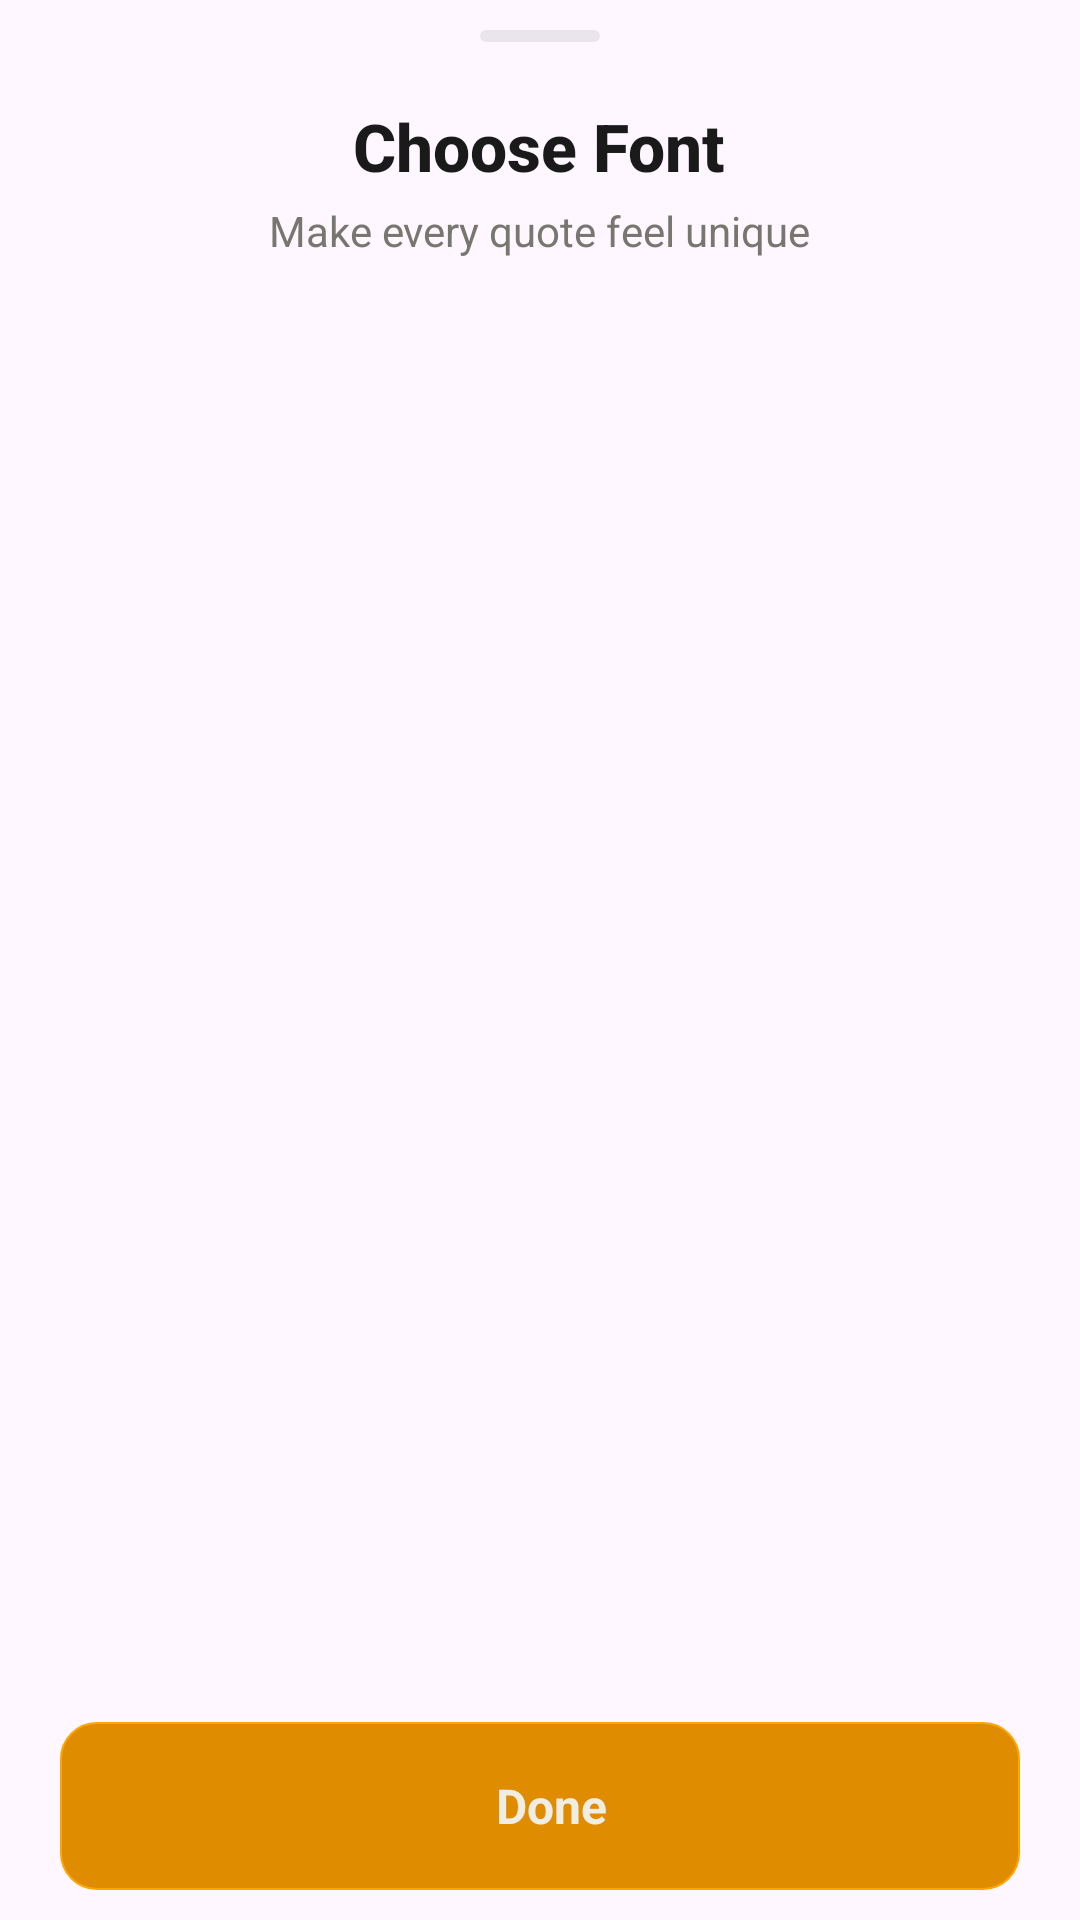

The Android layout XML behind this screen, and the referenced resources:
<!-- AndroidManifest.xml: application theme Theme.DailySpark -->
<!-- res/layout/layout_font_bottom_sheet.xml -->
<?xml version="1.0" encoding="utf-8"?>
<LinearLayout xmlns:android="http://schemas.android.com/apk/res/android"
    xmlns:app="http://schemas.android.com/apk/res-auto"
    xmlns:tools="http://schemas.android.com/tools"
    android:layout_width="match_parent"
    android:layout_height="match_parent"
    android:background="@drawable/bg_bottom_sheet"
    android:orientation="vertical"
    android:paddingTop="10dp"
    android:paddingBottom="10dp">

    <View
        android:layout_width="40dp"
        android:layout_height="4dp"
        android:layout_gravity="center_horizontal"
        android:layout_marginBottom="20dp"
        android:background="@drawable/shape_drag_handle" />

    <LinearLayout
        android:layout_width="match_parent"
        android:layout_height="wrap_content"
        android:layout_marginBottom="24dp"
        android:gravity="center_horizontal"
        android:orientation="vertical"
        android:paddingHorizontal="24dp">

        <TextView
            android:layout_width="wrap_content"
            android:layout_height="wrap_content"
            android:fontFamily="sans-serif-medium"
            android:text="Choose Font"
            android:textColor="@color/text_primary"
            android:textSize="22sp"
            android:textStyle="bold" />

        <TextView
            android:layout_width="wrap_content"
            android:layout_height="wrap_content"
            android:layout_marginTop="4dp"
            android:text="Make every quote feel unique"
            android:textColor="@color/text_muted"
            android:textSize="14sp" />

    </LinearLayout>


    <androidx.recyclerview.widget.RecyclerView
        android:id="@+id/rvFonts"
        android:layout_width="match_parent"
        android:layout_height="0dp"
        android:layout_weight="1"
        android:clipToPadding="false"
        android:paddingHorizontal="20dp"
        app:layoutManager="androidx.recyclerview.widget.GridLayoutManager"
        app:spanCount="2"
        tools:listitem="@layout/item_font" />


    <LinearLayout
        android:id="@+id/btnDone"
        android:layout_width="match_parent"
        android:layout_height="56dp"
        android:layout_gravity="center"
        android:layout_marginHorizontal="20dp"
        android:layout_marginTop="10dp"
        android:background="@drawable/bg_btn_primary"
        android:clickable="false"
        android:enabled="false"
        android:gravity="center"
        android:orientation="horizontal">

        <androidx.appcompat.widget.AppCompatTextView
            android:id="@+id/tvCreate"
            android:layout_width="wrap_content"
            android:layout_height="wrap_content"
            android:layout_marginStart="8dp"
            android:text="Done"
            android:textColor="@color/app_text"
            android:textSize="16sp"
            android:textStyle="bold" />

    </LinearLayout>

</LinearLayout>
<!-- res/layout/item_font.xml (included above) -->
<?xml version="1.0" encoding="utf-8"?>
<com.google.android.material.card.MaterialCardView xmlns:android="http://schemas.android.com/apk/res/android"
    xmlns:app="http://schemas.android.com/apk/res-auto"
    android:id="@+id/cardFont"
    android:layout_width="match_parent"
    android:layout_height="wrap_content"
    android:layout_margin="6dp"
    android:foreground="?attr/selectableItemBackground"
    app:cardBackgroundColor="@color/card_secondary"
    app:cardCornerRadius="16dp"
    app:cardElevation="0dp"
    app:strokeColor="@color/border"
    app:strokeWidth="1dp">

    <FrameLayout
        android:layout_width="match_parent"
        android:layout_height="wrap_content">

        <LinearLayout
            android:layout_width="match_parent"
            android:layout_height="wrap_content"
            android:gravity="center"
            android:orientation="vertical"
            android:paddingHorizontal="12dp"
            android:paddingVertical="22dp">

            <TextView
                android:id="@+id/fontPreview"
                android:layout_width="wrap_content"
                android:layout_height="wrap_content"
                android:text="Aa"
                android:textColor="@color/text_primary"
                android:textSize="30sp" />

            <TextView
                android:id="@+id/fontName"
                android:layout_width="wrap_content"
                android:layout_height="wrap_content"
                android:layout_marginTop="10dp"
                android:fontFamily="sans-serif-medium"
                android:text="Font Name"
                android:textColor="@color/text_muted"
                android:textSize="13sp" />

        </LinearLayout>

        <ImageView
            android:id="@+id/ivPremium"
            android:layout_width="22dp"
            android:layout_height="22dp"
            android:layout_gravity="top|end"
            android:layout_margin="8dp"
            android:background="@drawable/bg_premium_badge"
            android:padding="4dp"
            android:src="@drawable/crown"
            android:visibility="gone" />

    </FrameLayout>

</com.google.android.material.card.MaterialCardView>
<!-- resources referenced by this layout -->
<resources>
  <color name="app_text">#F0EDE4</color>
  <color name="border">#14000000</color>
  <color name="card_secondary">#F0EDE4</color>
  <color name="text_muted">#777770</color>
  <color name="text_primary">#1A1A1A</color>
  <!-- drawable bg_btn_primary (drawable) -->
  <?xml version="1.0" encoding="utf-8"?>
  <shape xmlns:android="http://schemas.android.com/apk/res/android"
      android:shape="rectangle">
      <solid android:color="@color/accent" />
      <corners android:radius="12dp" />
      <stroke
          android:width="0.5dp"
          android:color="#FFA500" />
  </shape>
  <!-- drawable bg_premium_badge (drawable) -->
  <?xml version="1.0" encoding="utf-8"?>
  <shape xmlns:android="http://schemas.android.com/apk/res/android">
      <solid android:color="@color/app_accent" />
      <corners android:radius="11dp" />
  </shape>
  <!-- drawable crown: webp bitmap (drawable, 4198 bytes) -->
  <!-- drawable shape_drag_handle (drawable) -->
  <?xml version="1.0" encoding="utf-8"?>
  <shape xmlns:android="http://schemas.android.com/apk/res/android">
      <solid android:color="@color/border" />
      <corners android:radius="2dp" />
  </shape>
  <style name="Theme.DailySpark" parent="Base.Theme.DailySpark" />
  <color name="accent">#E08C00</color>
  <color name="app_accent">#F5C842</color>
  <style name="Base.Theme.DailySpark" parent="Theme.Material3.DayNight.NoActionBar">
          <item name="android:statusBarColor">@color/background</item>
          <item name="android:windowLightStatusBar">true</item>
          <item name="android:windowOptOutEdgeToEdgeEnforcement">true</item>
      </style>
  <color name="background">#F5F2EC</color>
</resources>
